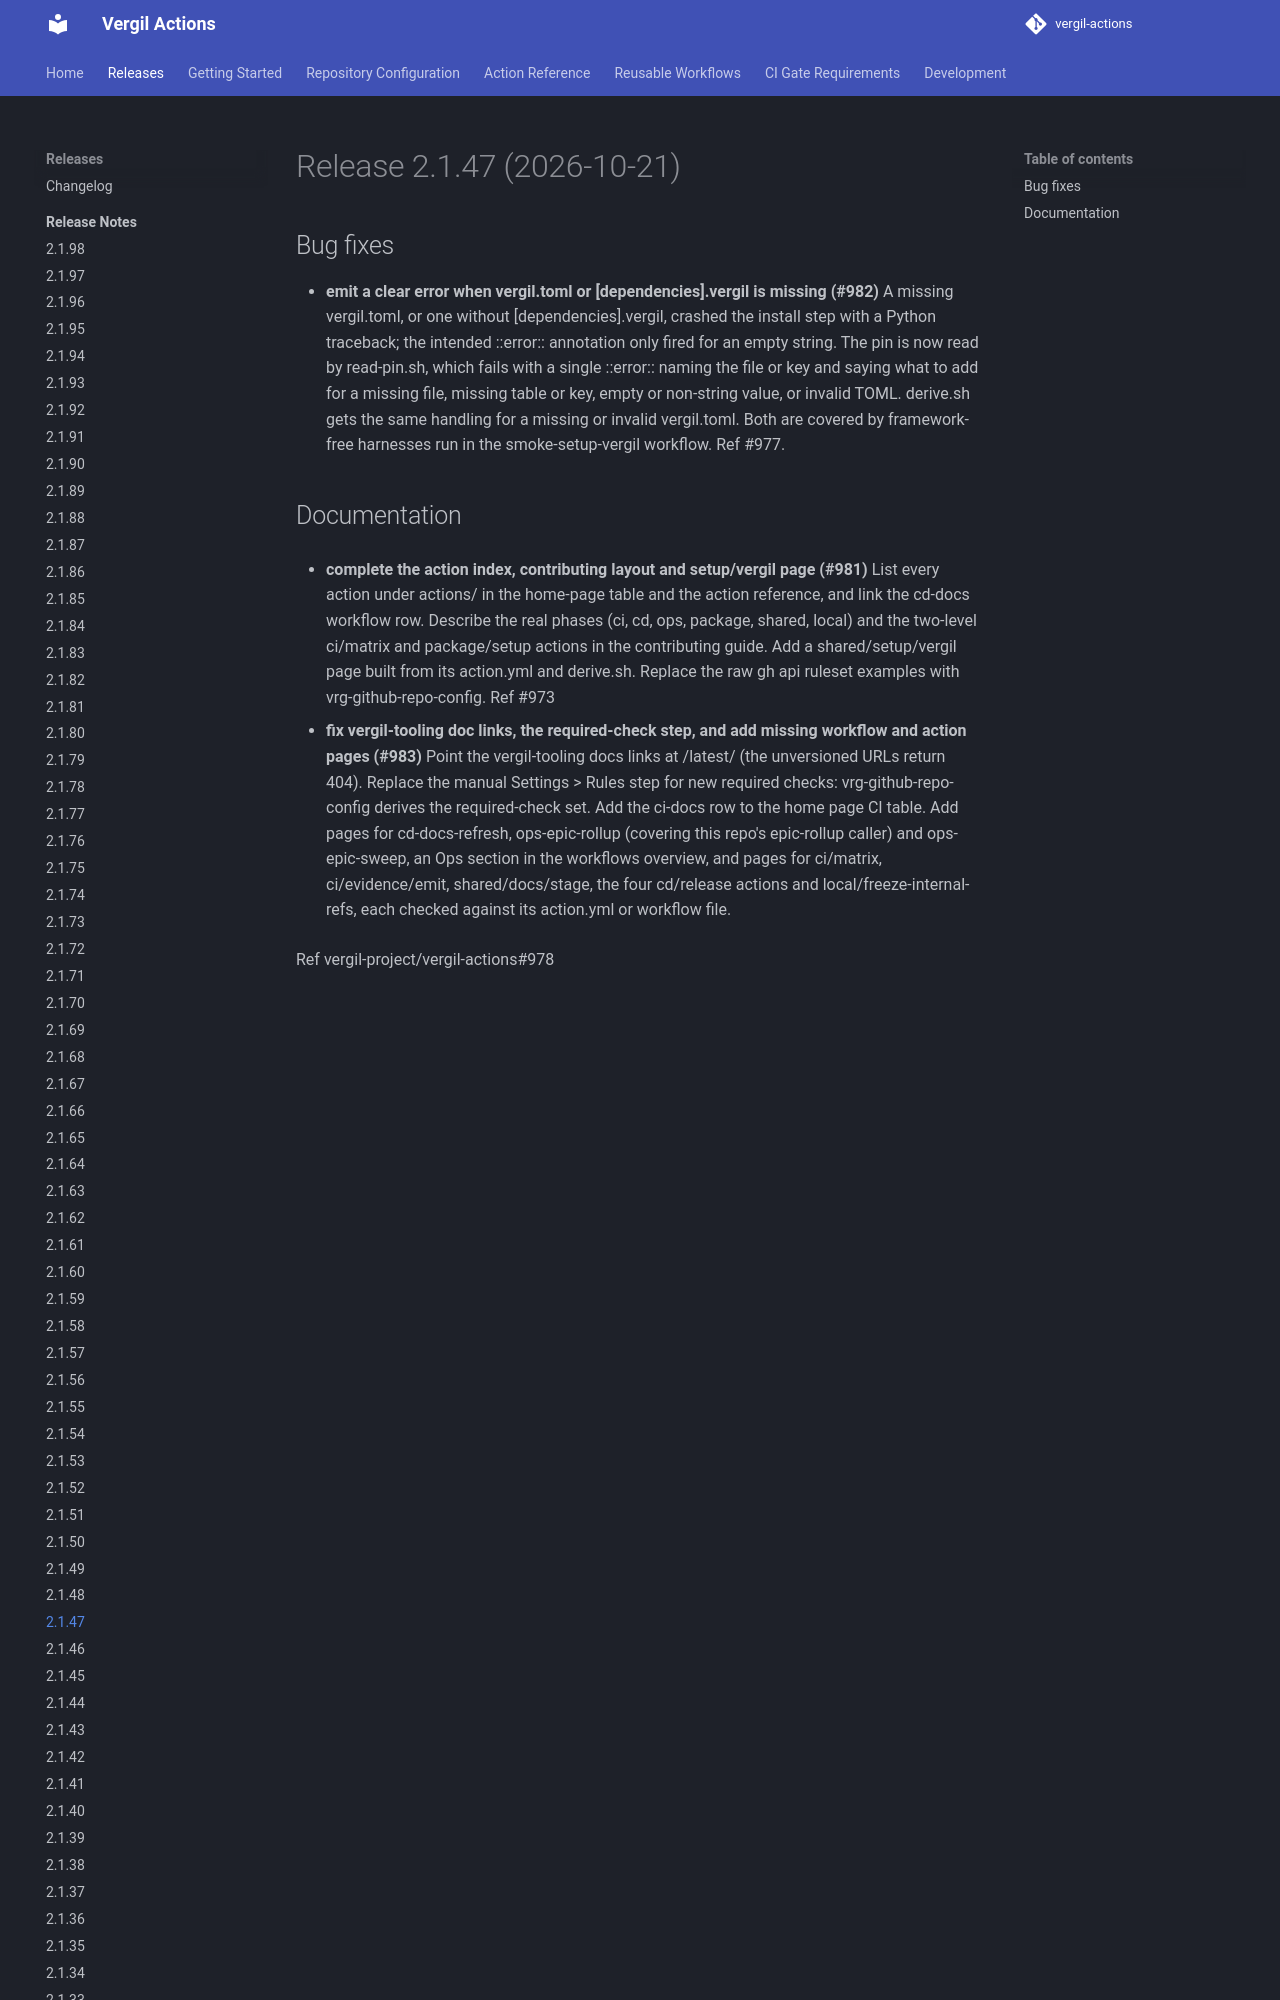

repository: vergil-project/vergil-actions · page: 2.1/releases/v2.1.47/index.html · generator: mkdocs


# Release 2.1.47 (2026-10-21)

## Bug fixes

- **emit a clear error when vergil.toml or [dependencies].vergil is missing (#982)**
A missing vergil.toml, or one without [dependencies].vergil, crashed the install step with a Python traceback; the intended ::error:: annotation only fired for an empty string. The pin is now read by read-pin.sh, which fails with a single ::error:: naming the file or key and saying what to add for a missing file, missing table or key, empty or non-string value, or invalid TOML. derive.sh gets the same handling for a missing or invalid vergil.toml. Both are covered by framework-free harnesses run in the smoke-setup-vergil workflow. Ref #977.
